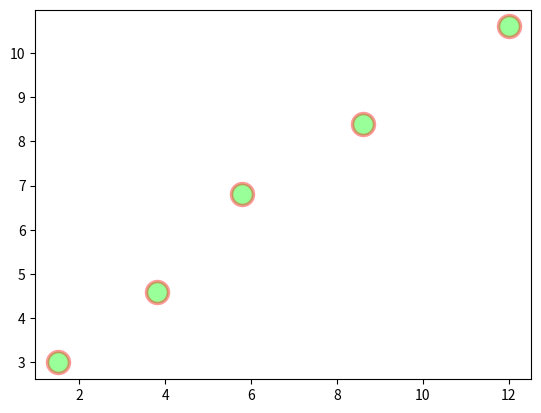

Recreate this plot in Python.
import matplotlib.pyplot as plt

x = [1.5, 3.8, 5.8, 8.6, 12]
y = [3, 4.6, 6.8, 8.4, 10.6]

fig = plt.figure()

pic = fig.add_subplot(1, 1, 1)

pic.scatter(x, y, s=250, alpha=0.4, linewidths=2.5, c='#00FF00', edgecolors='red')
plt.show() 
